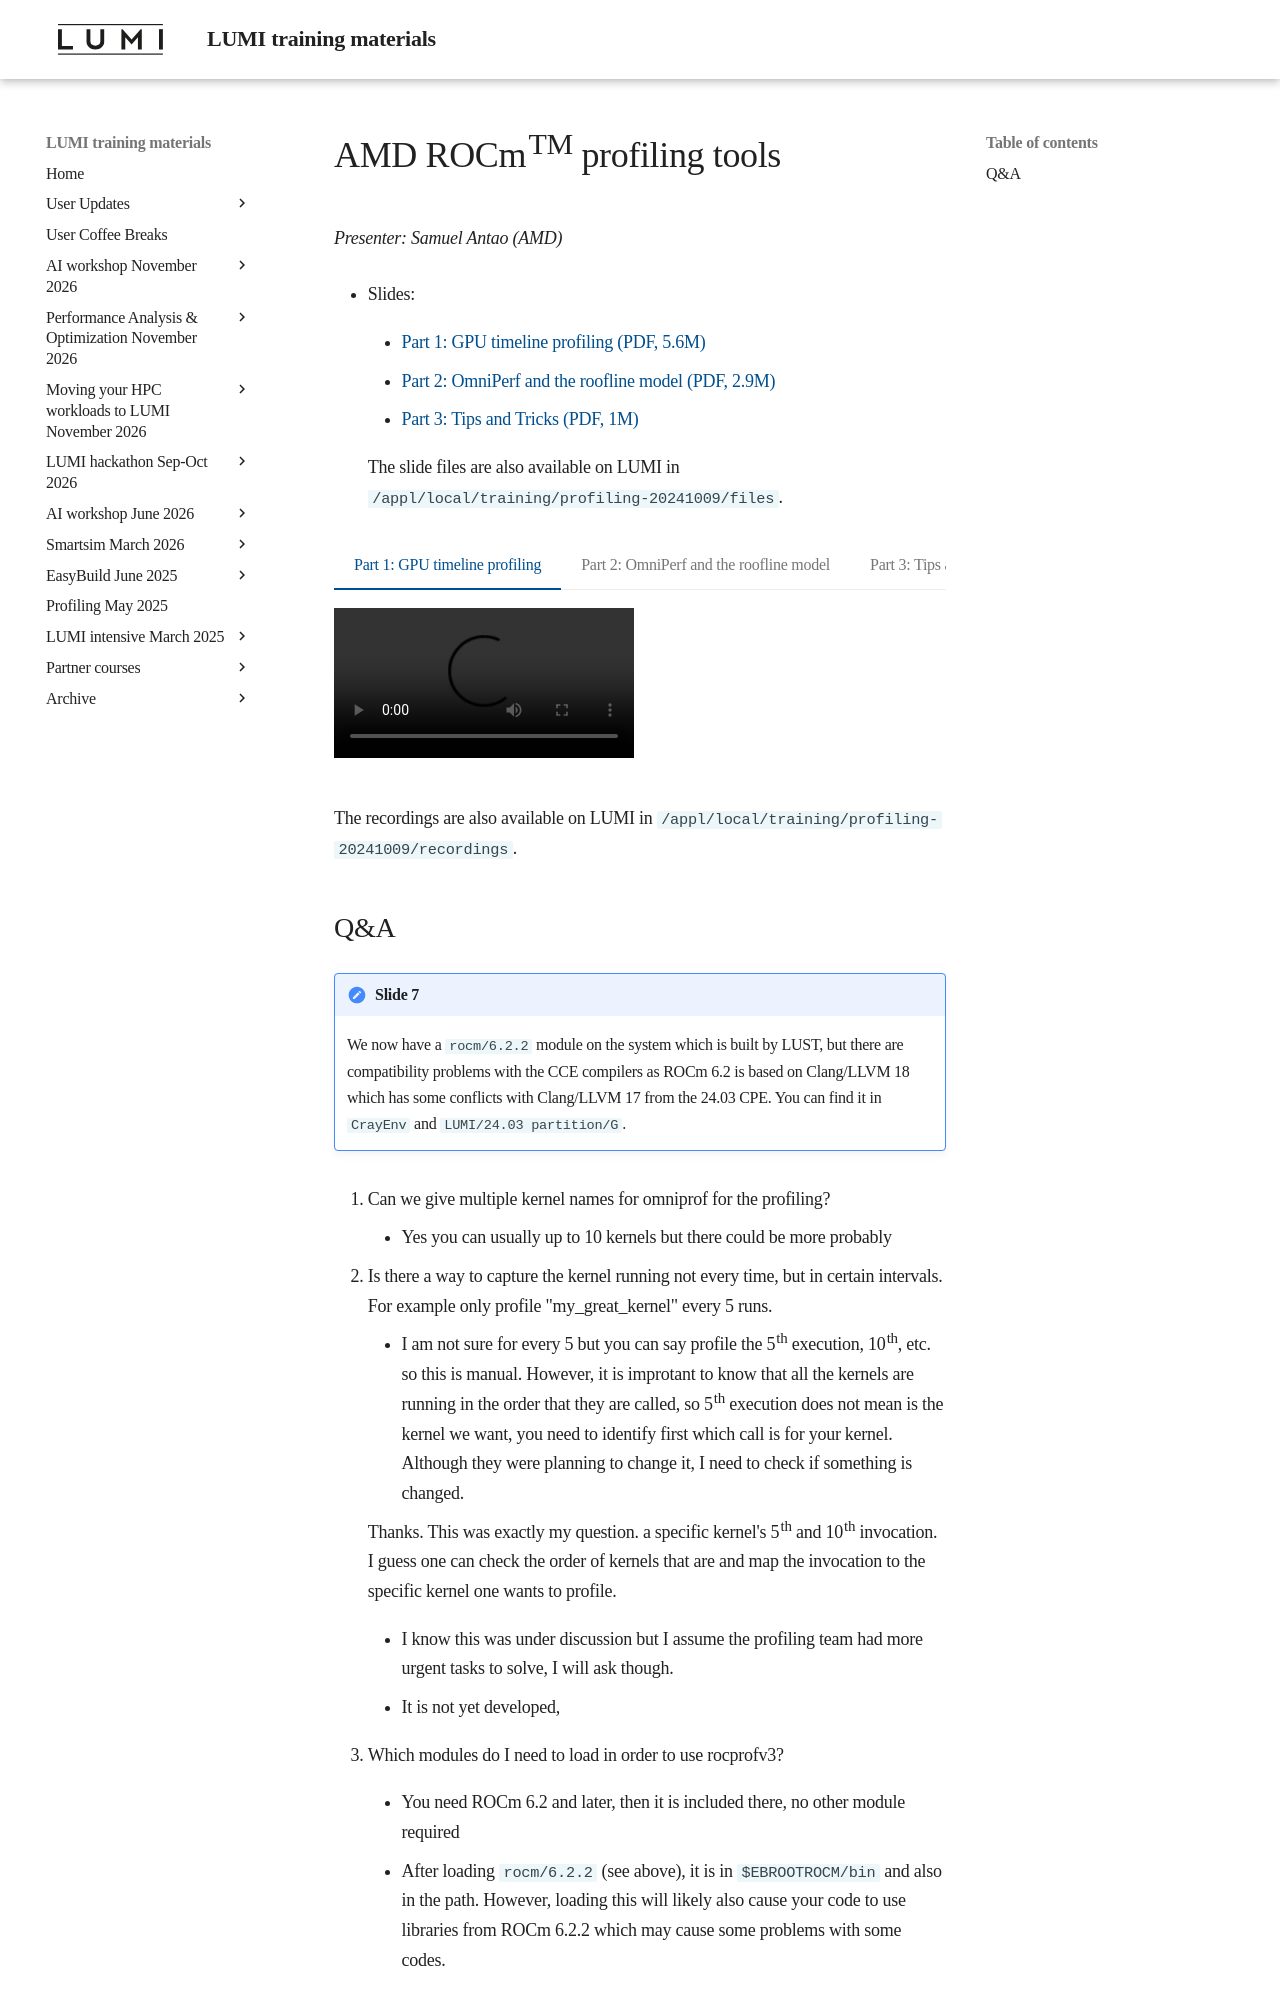

repository: Lumi-supercomputer/LUMI-training-materials · page: Profiling-20241009/02_AMD_tools/index.html · generator: mkdocs

# AMD ROCm<sup>TM</sup> profiling tools

<em>Presenter: Samuel Antao (AMD)</em>

-   Slides:

    -   [Part 1: GPU timeline profiling (PDF, 5.6M)](https://462000265.lumidata.eu/profiling-20241009/files/02a_AMD_ROCm_profiling_tools_GPU_timeline_profiling.pdf)

    -   [Part 2: OmniPerf and the roofline model (PDF, 2.9M)](https://462000265.lumidata.eu/profiling-20241009/files/02b_AMD_ROCm_profiling_tools_omniperf_and_roofline.pdf)

    -   [Part 3: Tips and Tricks (PDF, 1M)](https://462000265.lumidata.eu/profiling-20241009/files/02c_AMD_ROCm_profiling_tools_tips_and_tricks.pdf)

    The slide files are also available on LUMI in
    `/appl/local/training/profiling-20241009/files`.

=== "Part 1: GPU timeline profiling"
    <video src="https://462000265.lumidata.eu/profiling-20241009/recordings/02a_AMD_tools__GPU_timeline_profiling.mp4" controls="controls"></video>

=== "Part 2:  OmniPerf and the roofline model"
    <video src="https://462000265.lumidata.eu/profiling-20241009/recordings/02b_AMD_tools__omniperf_and_roofline.mp4" controls="controls"></video>

=== "Part 3: Tips and Tricks"
    <video src="https://462000265.lumidata.eu/profiling-20241009/recordings/02c_AMD_tools__tips_and_tricks.mp4" controls="controls"></video>

The recordings are also available on LUMI in
`/appl/local/training/profiling-20241009/recordings`.
